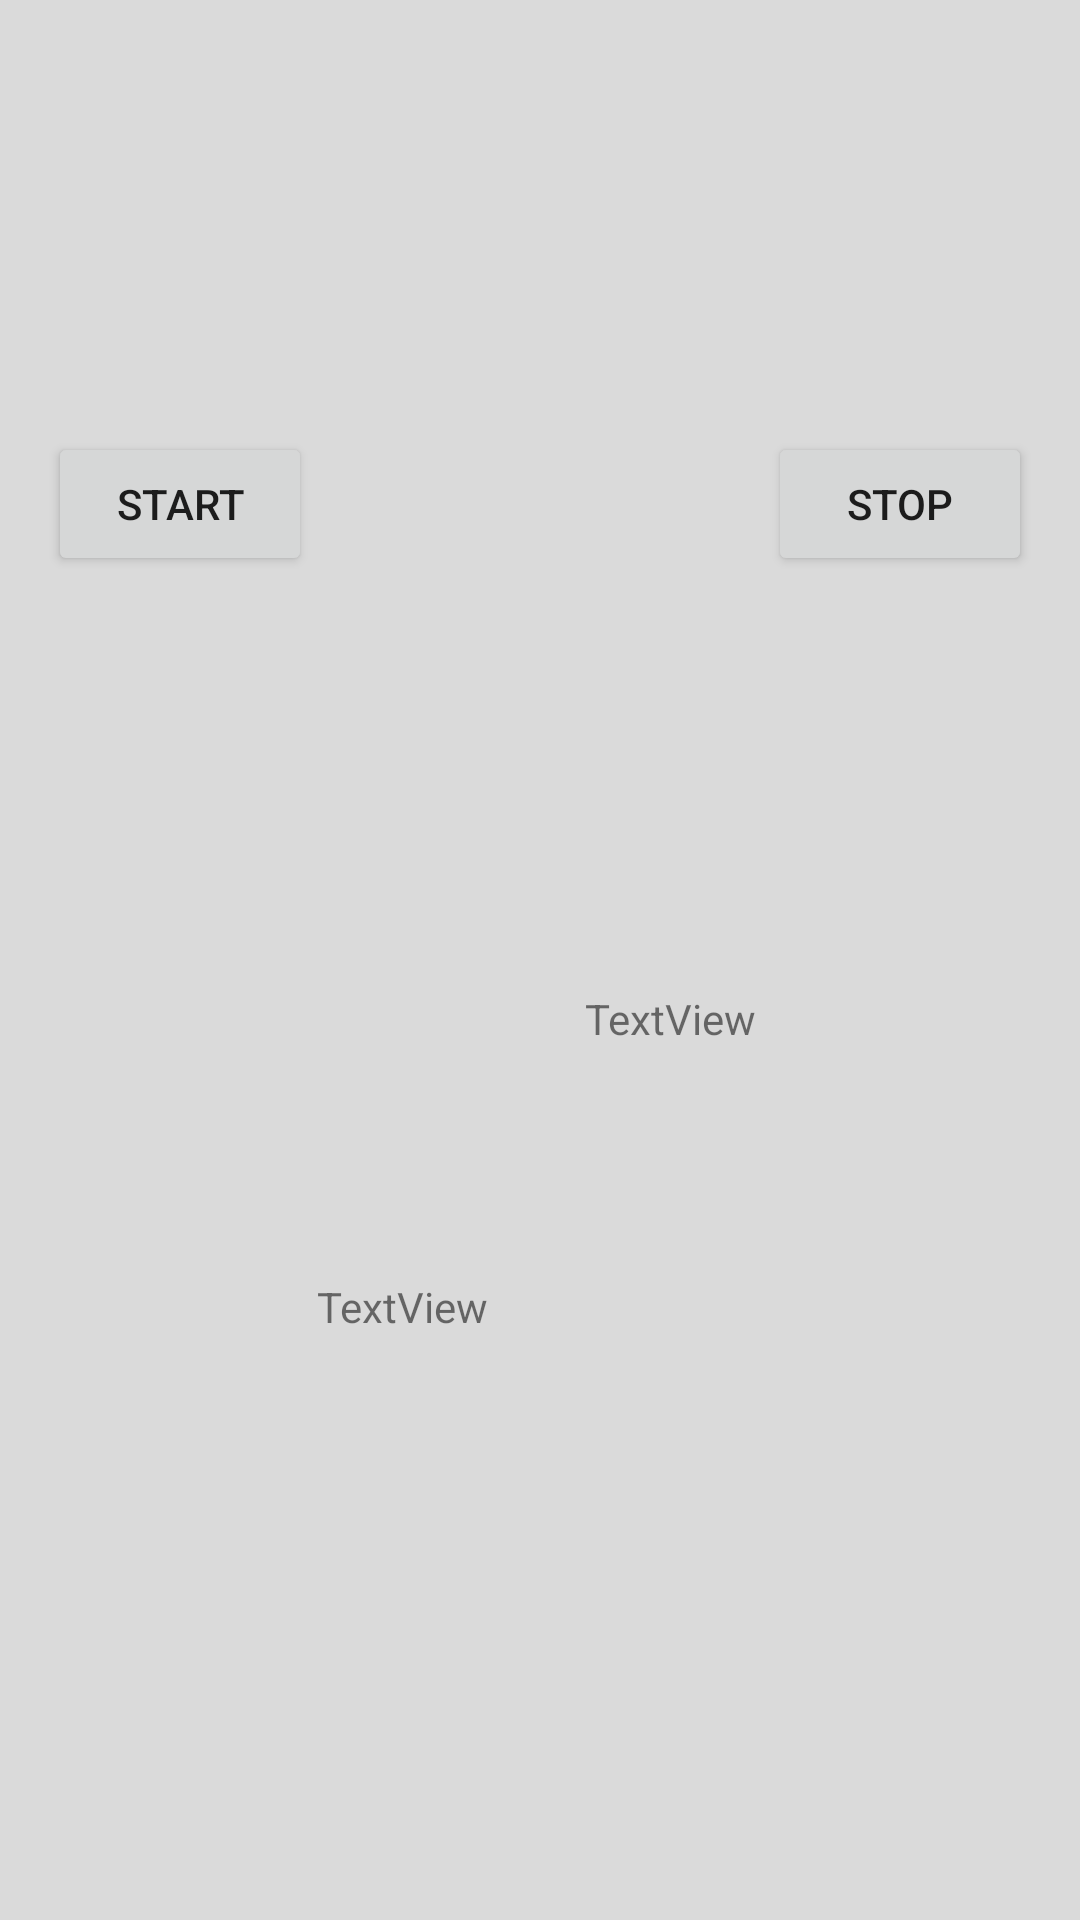

Layout XML and referenced resources for this Android screen:
<!-- AndroidManifest.xml: application theme AppTheme -->
<!-- res/layout/activity_sensor_fusion_fragment2.xml -->
<?xml version="1.0" encoding="utf-8"?>
<android.support.constraint.ConstraintLayout xmlns:android="http://schemas.android.com/apk/res/android"
    xmlns:app="http://schemas.android.com/apk/res-auto"
    xmlns:tools="http://schemas.android.com/tools"
    android:layout_width="match_parent"
    android:layout_height="match_parent"
    tools:context="com.mbientlab.metawear.app.SensorFusionFragment2">

    <Button
        android:id="@+id/StartKnee"
        android:layout_width="wrap_content"
        android:layout_height="wrap_content"
        android:layout_marginBottom="400dp"
        android:layout_marginLeft="16dp"
        android:layout_marginTop="96dp"
        android:text="Start"
        app:layout_constraintBottom_toBottomOf="parent"
        app:layout_constraintLeft_toLeftOf="parent"
        app:layout_constraintTop_toTopOf="parent" />

    <Button
        android:id="@+id/StopKnee"
        android:layout_width="wrap_content"
        android:layout_height="wrap_content"
        android:layout_marginBottom="400dp"
        android:layout_marginEnd="16dp"
        android:layout_marginStart="8dp"
        android:layout_marginTop="96dp"
        android:text="Stop"
        app:layout_constraintBottom_toBottomOf="parent"
        app:layout_constraintEnd_toEndOf="parent"
        app:layout_constraintHorizontal_bias="0.954"
        app:layout_constraintLeft_toLeftOf="parent"
        app:layout_constraintRight_toRightOf="parent"
        app:layout_constraintTop_toTopOf="parent" />

    <TextView
        android:id="@+id/kneeAngle"
        android:layout_width="157dp"
        android:layout_height="34dp"
        android:layout_marginBottom="20dp"
        android:layout_marginEnd="8dp"
        android:layout_marginLeft="16dp"
        android:layout_marginTop="96dp"
        android:text="TextView"
        app:layout_constraintBottom_toTopOf="@+id/kneeAngle2"
        app:layout_constraintEnd_toEndOf="parent"
        app:layout_constraintLeft_toLeftOf="parent"
        app:layout_constraintTop_toBottomOf="@+id/StartKnee" />

    <TextView
        android:id="@+id/kneeAngle2"
        android:layout_width="157dp"
        android:layout_height="34dp"
        android:layout_marginBottom="180dp"
        android:layout_marginEnd="8dp"
        android:layout_marginStart="16dp"
        android:text="TextView"
        app:layout_constraintBottom_toBottomOf="parent"
        app:layout_constraintEnd_toEndOf="parent"
        app:layout_constraintStart_toStartOf="parent" />

</android.support.constraint.ConstraintLayout>
<!-- resources referenced by this layout -->
<resources>
  <style name="AppTheme" parent="Theme.AppCompat.Light.DarkActionBar">
          
          <item name="android:actionBarStyle">@style/Widget.ActionBar</item>
          <item name="actionBarStyle">@style/Widget.ActionBar</item>
          <item name="android:windowBackground">@color/actionBarColor</item>
          <item name="colorPrimary">@color/actionBarColorDark</item>
          <item name="colorPrimaryDark">@color/actionBarColorDark</item>
      </style>
  <style name="Widget.ActionBar" parent="@style/Widget.AppCompat.Light.ActionBar.Solid.Inverse">
          <item name="background">@color/actionBarColorDark</item>
          <item name="android:background">@color/actionBarColorDark</item>
          <item name="android:backgroundStacked">@color/actionBarColorDark</item>
          <item name="android:backgroundSplit">@color/actionBarColorDark</item>
          <item name="android:displayOptions">useLogo|showHome|showTitle</item>
      </style>
  <color name="actionBarColor">#dadada</color>
  <color name="actionBarColorDark">#3d4d6f</color>
</resources>
